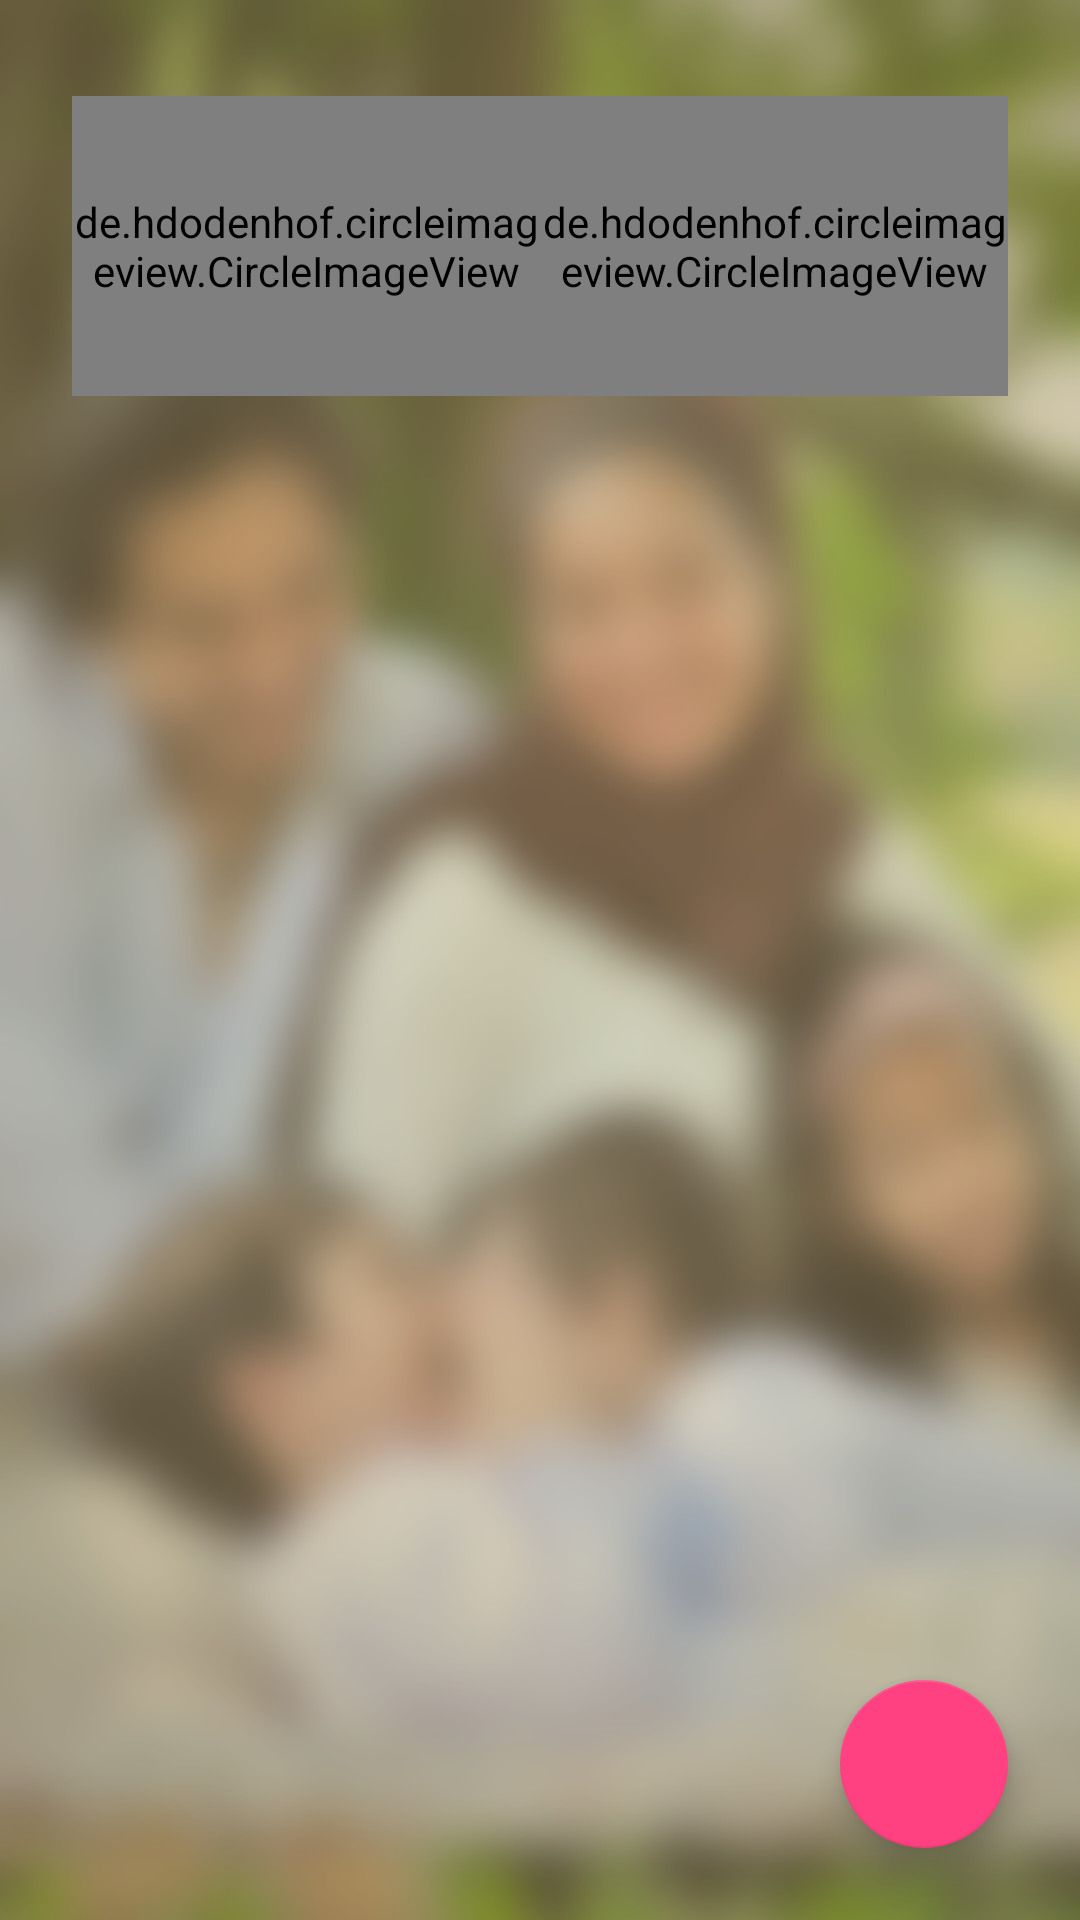

Reconstruct the res/layout file that produces this screen, plus the resources it refers to.
<!-- AndroidManifest.xml: application theme AppTheme -->
<!-- res/layout/fragment_family.xml -->
<?xml version="1.0" encoding="utf-8"?>
<android.support.constraint.ConstraintLayout
    xmlns:android="http://schemas.android.com/apk/res/android"
    xmlns:app="http://schemas.android.com/apk/res-auto"
    xmlns:tools="http://schemas.android.com/tools"
    android:background="@drawable/family_bg1"
    android:layout_width="match_parent"
    android:layout_height="match_parent">

<LinearLayout
    android:id="@+id/wife_husband"
    android:layout_width="344dp"
    android:layout_height="wrap_content"
    android:gravity="center"
    android:orientation="horizontal"
    android:weightSum="2"
    android:padding="@dimen/default_16"
    app:layout_constraintRight_toRightOf="parent"
    app:layout_constraintTop_toTopOf="parent"
    app:layout_constraintLeft_toLeftOf="parent"
    android:layout_marginTop="@dimen/default_16"

    >
<de.hdodenhof.circleimageview.CircleImageView
    android:id="@+id/husband_image"
    android:layout_width="0dp"
    android:layout_height="100dp"
    android:layout_weight="1"
    android:src="@drawable/dummy_img_user"


    />
    <de.hdodenhof.circleimageview.CircleImageView
        android:layout_width="0dp"
        android:layout_height="100dp"
        android:layout_gravity="left"
        android:layout_weight="1"
        android:src="@drawable/dummy_img_user"
        android:id="@+id/wife_image"
        />
</LinearLayout>
    <android.support.v7.widget.RecyclerView
        android:id="@+id/members_list"
        android:layout_width="match_parent"
        android:layout_height="wrap_content"
        tools:listitem= "@layout/profile_list_item"
        app:layout_constraintTop_toBottomOf="@+id/wife_husband"
        app:layout_constraintRight_toRightOf="parent"
        app:layout_constraintLeft_toLeftOf="parent"
        >

    </android.support.v7.widget.RecyclerView>
    <android.support.design.widget.FloatingActionButton
        android:id="@+id/fab_button"
        android:layout_width="wrap_content"
        android:layout_height="wrap_content"
        app:fabSize="normal"
        android:src="@drawable/ic_add_black_24dp"
        android:layout_marginRight="@dimen/default_24"
        app:layout_constraintRight_toRightOf="parent"
        app:layout_constraintBottom_toBottomOf="parent"
        android:layout_marginBottom="@dimen/default_24" />
</android.support.constraint.ConstraintLayout>
<!-- res/layout/profile_list_item.xml (included above) -->
<?xml version="1.0" encoding="utf-8"?>
<android.support.constraint.ConstraintLayout
    xmlns:android="http://schemas.android.com/apk/res/android"
    xmlns:app="http://schemas.android.com/apk/res-auto"
    xmlns:tools="http://schemas.android.com/tools"
    android:layout_width="match_parent"
    android:layout_height="wrap_content">
    <de.hdodenhof.circleimageview.CircleImageView
        android:layout_width="80dp"
        android:layout_height="80dp"
        android:src="@drawable/dummy_img_user"
        app:layout_constraintRight_toRightOf="parent"
        app:layout_constraintTop_toTopOf="parent"
        android:layout_marginRight="@dimen/default_24"
        android:layout_marginTop="@dimen/default_16"
        android:id="@+id/profile_image"
        />

    <com.saif.familytree.core.customuicomonents.CustomTextView
        android:id="@+id/user_name"
        android:layout_width="wrap_content"
        android:layout_height="wrap_content"
        android:padding="@dimen/default_24"
        android:textSize="@dimen/default_24"
        android:text="فتح سيف"
        app:layout_constraintRight_toLeftOf="@+id/profile_image"
        app:layout_constraintBottom_toBottomOf="@+id/profile_image"
        app:layout_constraintTop_toTopOf="@+id/profile_image"
        />

</android.support.constraint.ConstraintLayout>
<!-- resources referenced by this layout -->
<resources>
  <dimen name="default_16">16dp</dimen>
  <dimen name="default_24">24dp</dimen>
  <!-- drawable dummy_img_user: png bitmap (drawable, 3669 bytes) -->
  <!-- drawable family_bg1: png bitmap (drawable, 437812 bytes) -->
  <style name="AppTheme" parent="Theme.AppCompat.Light.NoActionBar">
          
          <item name="colorPrimary">@color/colorPrimary</item>
          <item name="colorPrimaryDark">@color/colorPrimaryDark</item>
          <item name="colorAccent">@color/colorAccent</item>
      </style>
  <color name="colorPrimary">#abb741</color>
  <color name="colorPrimaryDark">#8d9733</color>
  <color name="colorAccent">#FF4081</color>
</resources>
